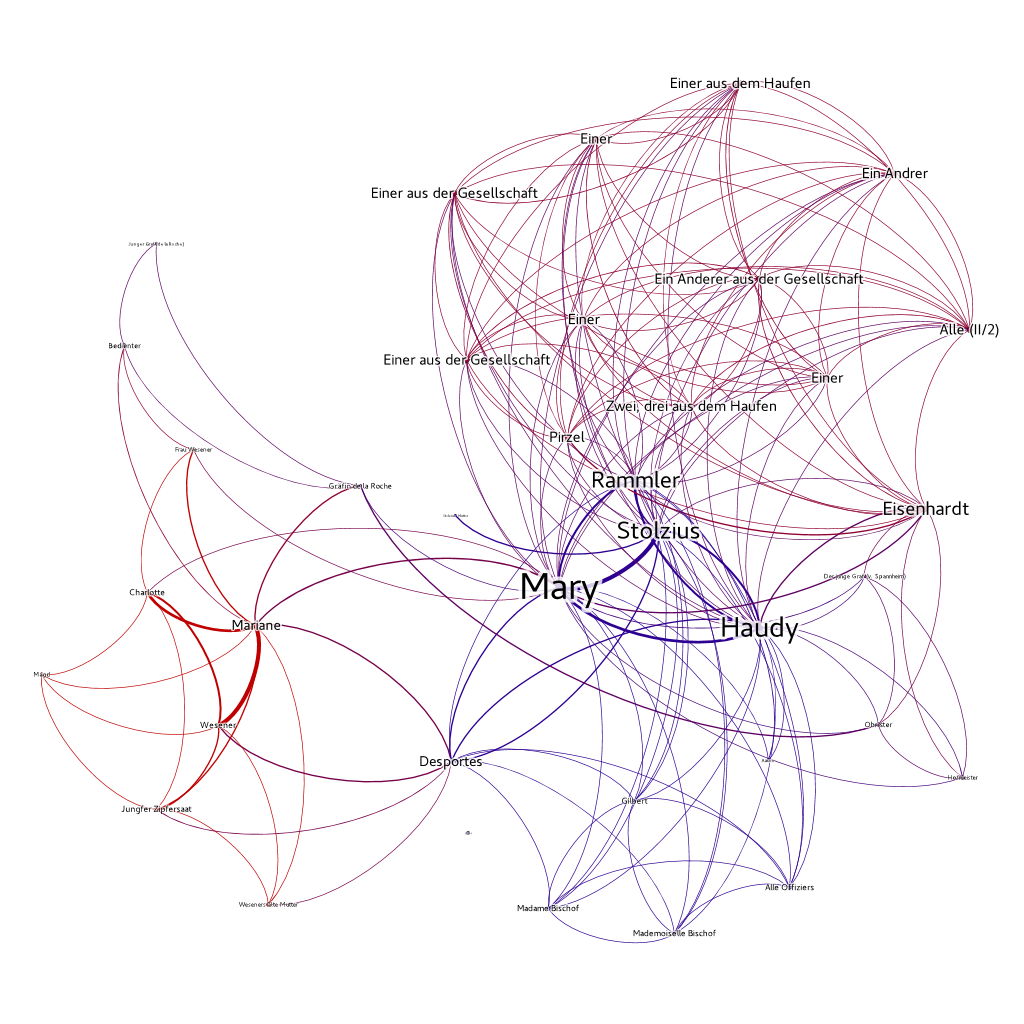

Values plotted in this chart, from the file beside it:
Source, Type, Target, Weight
mariane, Undirected, charlotte, 4
mariane, Undirected, desportes, 2
mariane, Undirected, wesener, 6
mariane, Undirected, jungfer_zipfersaat, 2
mariane, Undirected, weseners_alte_mutter, 1
mariane, Undirected, magd, 1
mariane, Undirected, frau_wesener, 2
mariane, Undirected, mary, 2
mariane, Undirected, bedienter, 1
mariane, Undirected, graefin, 2
charlotte, Undirected, wesener, 3
charlotte, Undirected, jungfer_zipfersaat, 1
charlotte, Undirected, magd, 1
charlotte, Undirected, frau_wesener, 1
charlotte, Undirected, mary, 1
stolzius, Undirected, mutter, 2
stolzius, Undirected, haudy, 3
stolzius, Undirected, eisenhardt, 1
stolzius, Undirected, pirzel, 1
stolzius, Undirected, einer_aus_der_gesellschaft_2-2a, 1
stolzius, Undirected, ein_anderer_aus_der_gesellschaft, 1
stolzius, Undirected, zwei_drei_aus_dem_haufen, 1
stolzius, Undirected, einer_2-2a, 1
stolzius, Undirected, einer_2-2b, 1
stolzius, Undirected, rammler, 2
stolzius, Undirected, einer_aus_dem_haufen, 1
stolzius, Undirected, einer_aus_der_gesellschaft_2-2b, 1
stolzius, Undirected, einer_2-2c, 1
stolzius, Undirected, mary, 6
stolzius, Undirected, ein_andrer, 1
stolzius, Undirected, alle_2-2, 1
stolzius, Undirected, mademoiselle_bischof, 1
stolzius, Undirected, madame_bischof, 1
stolzius, Undirected, gilbert, 1
stolzius, Undirected, alle_offiziers, 1
stolzius, Undirected, desportes, 2
desportes, Undirected, wesener, 2
desportes, Undirected, jungfer_zipfersaat, 1
desportes, Undirected, weseners_alte_mutter, 1
desportes, Undirected, haudy, 2
desportes, Undirected, mademoiselle_bischof, 1
desportes, Undirected, rammler, 1
desportes, Undirected, madame_bischof, 1
desportes, Undirected, gilbert, 1
desportes, Undirected, alle_offiziers, 1
desportes, Undirected, mary, 2
wesener, Undirected, jungfer_zipfersaat, 2
wesener, Undirected, weseners_alte_mutter, 1
wesener, Undirected, magd, 1
der_junge_graf, Undirected, haudy, 1
der_junge_graf, Undirected, hofmeister, 1
der_junge_graf, Undirected, eisenhardt, 1
der_junge_graf, Undirected, obrister, 1
der_junge_graf, Undirected, mary, 1
haudy, Undirected, hofmeister, 1
haudy, Undirected, eisenhardt, 2
haudy, Undirected, obrister, 1
haudy, Undirected, mary, 4
haudy, Undirected, pirzel, 1
haudy, Undirected, einer_aus_der_gesellschaft_2-2a, 1
... 136 more rows
